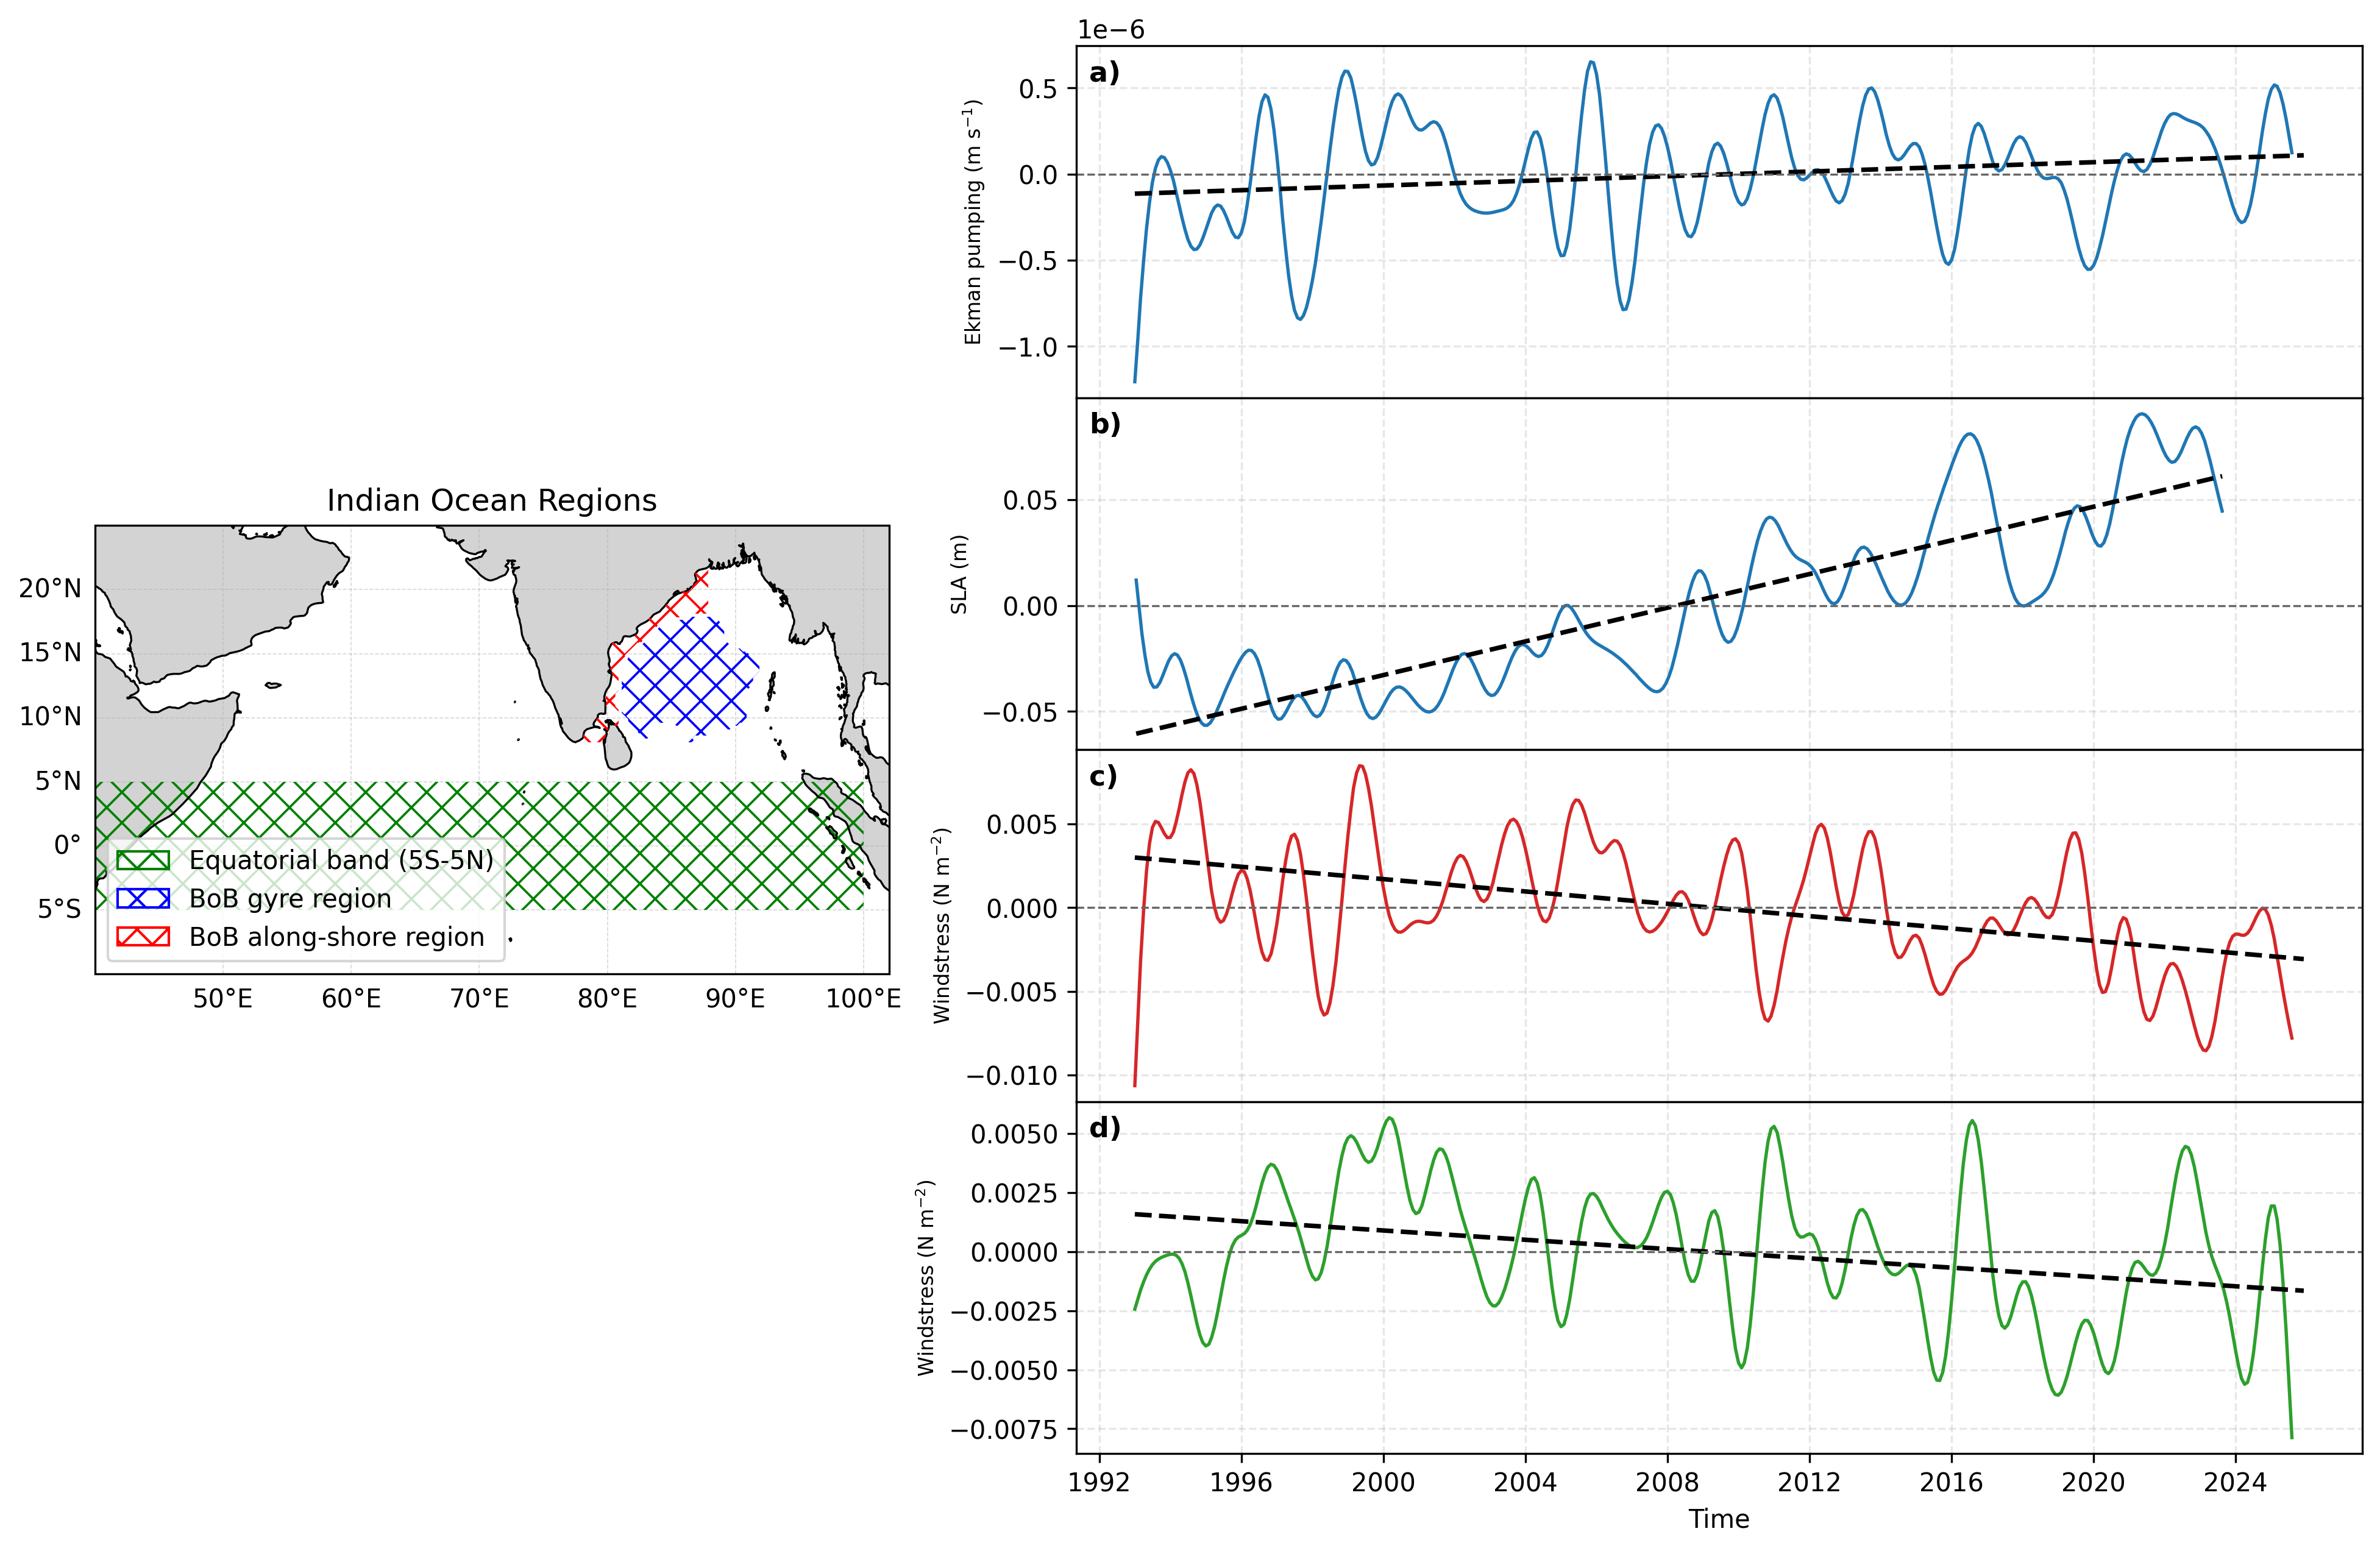

Here is the Python script that generated this plot:
#!/usr/bin/env python3

import numpy as np
import xarray as xr
import matplotlib.pyplot as plt
import matplotlib
from matplotlib import rc_context
from matplotlib.patches import Patch
import cartopy.crs as ccrs
import cartopy.feature as cfeature
import regionmask
from scipy.signal import butter, filtfilt
from scipy.stats import linregress
from pathlib import Path
import sys

# codex resume 019d633e-790a-7633-9992-2651d98a8294

script = Path(sys.argv[0])
png_file = script.with_suffix(".png")
# Input files
CCMP_CURL_FILE = "/home/srinivasu/allData/ccmp31/ccmp_v31_daily_iod_windstress_curl_mon.nc"
CCMP_U_FILE = "/home/srinivasu/allData/ccmp31/ccmp_v31_daily_iod_u_mon.nc"
CCMP_V_FILE = "/home/srinivasu/allData/ccmp31/ccmp_v31_daily_iod_v_mon.nc"
AVISO_SLA_FILE = "/home/srinivasu/allData/aviso/allyear_dt_global_allsat_msla_h_anom.nc"
MASK_FILE = "/home/srinivasu/allData/aviso/bob_nov_gyre_mask.nc"

# Output
OUT_FIG = "indian_ocean_regions_4timeseries.png"
LOWPASS_CUTOFF_DAYS = 500.0

# Region bounds
BOB_LAT_BOUNDS = (8.0, 23.0)
BOB_LON_BOUNDS = (78.0, 99.0)
EQ_LAT_BOUNDS = (-5.0, 5.0)
EQ_LON_BOUNDS = (40.0, 100.0)
MAP_EXTENT = [40.0, 102.0, -10.0, 25.0]

# Windstress constants
RHO_AIR = 1.22
DRAG_COEFF = 1.3e-3
RHO_WATER = 1025.0
OMEGA = 7.2921e-5


def subset_lat_lon(da, lat_bounds, lon_bounds):
    return da.sel(
        latitude=slice(lat_bounds[0], lat_bounds[1]),
        longitude=slice(lon_bounds[0], lon_bounds[1]),
    )


def interp_mask_to_target(mask_2d, target_da):
    return mask_2d.interp(
        latitude=target_da.latitude,
        longitude=target_da.longitude,
        method="nearest",
    )


def area_weighted_mean(da_3d, mask_2d=None):
    if mask_2d is not None:
        valid = np.isfinite(mask_2d) & (mask_2d > 0)
        da_3d = da_3d.where(valid)

    weights_1d = xr.DataArray(
        np.cos(np.deg2rad(da_3d.latitude)),
        coords={"latitude": da_3d.latitude},
        dims=("latitude",),
    )
    return da_3d.weighted(weights_1d).mean(("latitude", "longitude"), skipna=True)


def remove_monthly_climatology(ts):
    clim = ts.groupby("time.month").mean("time")
    return ts.groupby("time.month") - clim


def lowpass_filter_days(ts, cutoff_days=500.0, order=4):
    t = ts.time.values
    y = ts.values.astype(float)
    m = np.isfinite(y)

    if m.sum() < (order * 3):
        raise ValueError("Not enough valid samples for low-pass filter.")

    dt_days = float(np.median(np.diff(t[m]) / np.timedelta64(1, "D")))
    fs = 1.0 / dt_days
    cutoff_cpd = 1.0 / cutoff_days
    wn = cutoff_cpd / (0.5 * fs)

    if not (0.0 < wn < 1.0):
        raise ValueError(
            f"Invalid normalized cutoff {wn:.3f}. Check data sampling and cutoff_days."
        )

    b, a = butter(order, wn, btype="low")
    yf = np.full_like(y, np.nan, dtype=float)
    yf[m] = filtfilt(b, a, y[m])

    return xr.DataArray(yf, coords=ts.coords, dims=ts.dims), dt_days


def linear_trend_stats(ts):
    t = ts.time.values
    y = ts.values.astype(float)
    m = np.isfinite(y)

    if m.sum() < 3:
        raise ValueError("Not enough valid samples for linear regression.")

    x_years = (t[m] - t[m][0]) / np.timedelta64(1, "D") / 365.2425
    fit = linregress(x_years, y[m])

    x_all_years = (t - t[m][0]) / np.timedelta64(1, "D") / 365.2425
    yhat = fit.intercept + fit.slope * x_all_years
    return fit, yhat


def compute_windstress_magnitude(u, v):
    speed = np.hypot(u, v)
    tau_x = RHO_AIR * DRAG_COEFF * speed * u
    tau_y = RHO_AIR * DRAG_COEFF * speed * v
    return np.hypot(tau_x, tau_y)


def compute_ekman_pumping_from_curl(curl_da):
    lat_rad = np.deg2rad(curl_da.latitude)
    f = xr.DataArray(
        2.0 * OMEGA * np.sin(lat_rad),
        coords={"latitude": curl_da.latitude},
        dims=("latitude",),
    )
    return curl_da / (RHO_WATER * f)


def build_series(da, mask_2d=None, remove_clim=True):
    ts = area_weighted_mean(da, mask_2d=mask_2d)
    if remove_clim:
        ts = remove_monthly_climatology(ts)
    ts_f, dt_days = lowpass_filter_days(ts, cutoff_days=LOWPASS_CUTOFF_DAYS)
    fit, yhat = linear_trend_stats(ts_f)
    return ts_f, yhat, fit, dt_days


def plot_region_map(ax, gyre_mask, along_mask):
    ax.set_extent(MAP_EXTENT, crs=ccrs.PlateCarree())
    ax.add_feature(cfeature.LAND, facecolor="lightgray", zorder=1)
    ax.add_feature(cfeature.COASTLINE, linewidth=0.8, zorder=3)

    gl = ax.gridlines(draw_labels=True, linewidth=0.4, linestyle="--", alpha=0.5)
    gl.top_labels = False
    gl.right_labels = False

    # Equatorial band: 5S to 5N over selected Indian Ocean longitudes
    eq_lons = np.linspace(EQ_LON_BOUNDS[0], EQ_LON_BOUNDS[1], 300)
    eq_lats = np.linspace(EQ_LAT_BOUNDS[0], EQ_LAT_BOUNDS[1], 80)
    eq_z = np.ones((eq_lats.size, eq_lons.size))
    with rc_context({"hatch.color": "green", "hatch.linewidth": 0.9}):
        ax.contourf(
            eq_lons,
            eq_lats,
            eq_z,
            levels=[0.5, 1.5],
            colors="none",
            hatches=["xx"],
            transform=ccrs.PlateCarree(),
            zorder=2,
        )

    gyre_z = np.where(np.isfinite(gyre_mask.values) & (gyre_mask.values > 0), 1.0, np.nan)
    with rc_context({"hatch.color": "blue", "hatch.linewidth": 0.9}):
        ax.contourf(
            gyre_mask.longitude,
            gyre_mask.latitude,
            gyre_z,
            levels=[0.5, 1.5],
            colors="none",
            hatches=["xx"],
            transform=ccrs.PlateCarree(),
            zorder=4,
        )

    along_z = np.where(np.isfinite(along_mask.values) & (along_mask.values > 0), 1.0, np.nan)
    with rc_context({"hatch.color": "red", "hatch.linewidth": 0.9}):
        ax.contourf(
            along_mask.longitude,
            along_mask.latitude,
            along_z,
            levels=[0.5, 1.5],
            colors="none",
            hatches=["xx"],
            transform=ccrs.PlateCarree(),
            zorder=5,
        )

    legend_handles = [
        Patch(facecolor="none", edgecolor="green", hatch="xx", label="Equatorial band (5S-5N)"),
        Patch(facecolor="none", edgecolor="blue", hatch="xx", label="BoB gyre region"),
        Patch(facecolor="none", edgecolor="red", hatch="xx", label="BoB along-shore region"),
    ]
    ax.legend(handles=legend_handles, loc="lower left", frameon=True)
    ax.set_title("Indian Ocean Regions")


def plot_ts_panel(ax, ts_f, yhat, fit, ylabel, line_color="k"):
    ax.plot(ts_f.time.values, ts_f.values, color=line_color, lw=1.3, label="500-day low-pass")
    ax.plot(ts_f.time.values, yhat, "k--", lw=1.8, label="Linear trend")
    ax.axhline(0.0, color="0.4", lw=0.8, ls="--")
    ax.grid(True, alpha=0.3, linestyle="--")
    ax.set_ylabel(ylabel, fontsize=8)
    # ax.legend(loc="upper right", fontsize=8)


def main():
    ds_mask = xr.open_dataset(MASK_FILE)
    gyre_mask = ds_mask["gyre_mask"]
    along_mask = ds_mask["along_shore_mask"]

    # 1) Ekman pumping over BoB gyre region (from windstress curl)
    ds_curl = xr.open_dataset(CCMP_CURL_FILE)
    curl_var = "wind_stress_curl" if "wind_stress_curl" in ds_curl.data_vars else "windstress_curl"
    curl_bob = subset_lat_lon(ds_curl[curl_var], BOB_LAT_BOUNDS, BOB_LON_BOUNDS)
    ekman_bob = compute_ekman_pumping_from_curl(curl_bob)
    gyre_on_curl = interp_mask_to_target(subset_lat_lon(gyre_mask, BOB_LAT_BOUNDS, BOB_LON_BOUNDS), curl_bob)
    ts1_f, yhat1, fit1, _ = build_series(ekman_bob, mask_2d=gyre_on_curl, remove_clim=True)

    # 2) AVISO SLA over BoB gyre region
    ds_sla = xr.open_dataset(AVISO_SLA_FILE)
    sla = ds_sla["sla"]
    sla_bob = subset_lat_lon(sla, BOB_LAT_BOUNDS, BOB_LON_BOUNDS)
    gyre_on_sla = interp_mask_to_target(subset_lat_lon(gyre_mask, BOB_LAT_BOUNDS, BOB_LON_BOUNDS), sla_bob)
    ts2_f, yhat2, fit2, _ = build_series(sla_bob, mask_2d=gyre_on_sla, remove_clim=False)

    # 3) Windstress over BoB along-shore mask
    ds_u = xr.open_dataset(CCMP_U_FILE)
    ds_v = xr.open_dataset(CCMP_V_FILE)
    u_bob = subset_lat_lon(ds_u["uwnd"], BOB_LAT_BOUNDS, BOB_LON_BOUNDS)
    v_bob = subset_lat_lon(ds_v["vwnd"], BOB_LAT_BOUNDS, BOB_LON_BOUNDS)
    tau_bob = compute_windstress_magnitude(u_bob, v_bob)
    along_on_tau = interp_mask_to_target(subset_lat_lon(along_mask, BOB_LAT_BOUNDS, BOB_LON_BOUNDS), tau_bob)
    ts3_f, yhat3, fit3, _ = build_series(tau_bob, mask_2d=along_on_tau, remove_clim=True)

    # 4) Windstress over equatorial band (5S-5N, 40E-100E), ocean points only
    u_eq = subset_lat_lon(ds_u["uwnd"], EQ_LAT_BOUNDS, EQ_LON_BOUNDS)
    v_eq = subset_lat_lon(ds_v["vwnd"], EQ_LAT_BOUNDS, EQ_LON_BOUNDS)
    tau_eq = compute_windstress_magnitude(u_eq, v_eq)

    land = regionmask.defined_regions.natural_earth_v5_0_0.land_110
    land_mask = land.mask(tau_eq.longitude, tau_eq.latitude, wrap_lon=True)
    ocean_mask = xr.where(land_mask.isnull(), 1.0, np.nan)
    ts4_f, yhat4, fit4, _ = build_series(tau_eq, mask_2d=ocean_mask, remove_clim=True)

    # Figure layout: left map, right 4-row time series
    fig = plt.figure(figsize=(16, 10), constrained_layout=False)
    gs = fig.add_gridspec(4, 2, width_ratios=[1.05, 1.7], wspace=0.18, hspace=0.0)

    ax_map = fig.add_subplot(gs[:, 0], projection=ccrs.PlateCarree())
    ax1 = fig.add_subplot(gs[0, 1])
    ax2 = fig.add_subplot(gs[1, 1], sharex=ax1)
    ax3 = fig.add_subplot(gs[2, 1], sharex=ax1)
    ax4 = fig.add_subplot(gs[3, 1], sharex=ax1)

    plot_region_map(ax_map, gyre_mask, along_mask)
    plot_ts_panel(
        ax1,
        ts1_f,
        yhat1,
        fit1,
        ylabel="Ekman pumping (m s$^{-1}$)",
        line_color="tab:blue",
    )
    plot_ts_panel(
        ax2,
        ts2_f,
        yhat2,
        fit2,
        ylabel="SLA (m)",
        line_color="tab:blue",
    )
    plot_ts_panel(
        ax3,
        ts3_f,
        yhat3,
        fit3,
        ylabel="Windstress (N m$^{-2}$)",
        line_color="tab:red",
    )
    plot_ts_panel(
        ax4,
        ts4_f,
        yhat4,
        fit4,
        ylabel="Windstress (N m$^{-2}$)",
        line_color="tab:green",
    )
    ax1.text(0.01, 0.96, "a)", transform=ax1.transAxes, ha="left", va="top", fontsize=11, fontweight="bold")
    ax2.text(0.01, 0.96, "b)", transform=ax2.transAxes, ha="left", va="top", fontsize=11, fontweight="bold")
    ax3.text(0.01, 0.96, "c)", transform=ax3.transAxes, ha="left", va="top", fontsize=11, fontweight="bold")
    ax4.text(0.01, 0.96, "d)", transform=ax4.transAxes, ha="left", va="top", fontsize=11, fontweight="bold")
    ax1.tick_params(axis="x", labelbottom=False)
    ax2.tick_params(axis="x", labelbottom=False)
    ax3.tick_params(axis="x", labelbottom=False)
    ax4.set_xlabel("Time")
    fig.subplots_adjust(hspace=0.0)

    # fig.savefig(OUT_FIG, bbox_inches="tight")
    plt.savefig(f"{png_file}", dpi=300, bbox_inches="tight")
    if matplotlib.get_backend().lower() != "agg":
        plt.show()
    plt.show()
    plt.close(fig)

    print(f"Saved figure: {png_file}")
    print("Trend statistics:")
    print(f"(a) stderr={fit1.stderr:.6e}, p-value={fit1.pvalue:.6e}")
    print(f"(b) stderr={fit2.stderr:.6e}, p-value={fit2.pvalue:.6e}")
    print(f"(c) stderr={fit3.stderr:.6e}, p-value={fit3.pvalue:.6e}")
    print(f"(d) stderr={fit4.stderr:.6e}, p-value={fit4.pvalue:.6e}")


if __name__ == "__main__":
    main()
